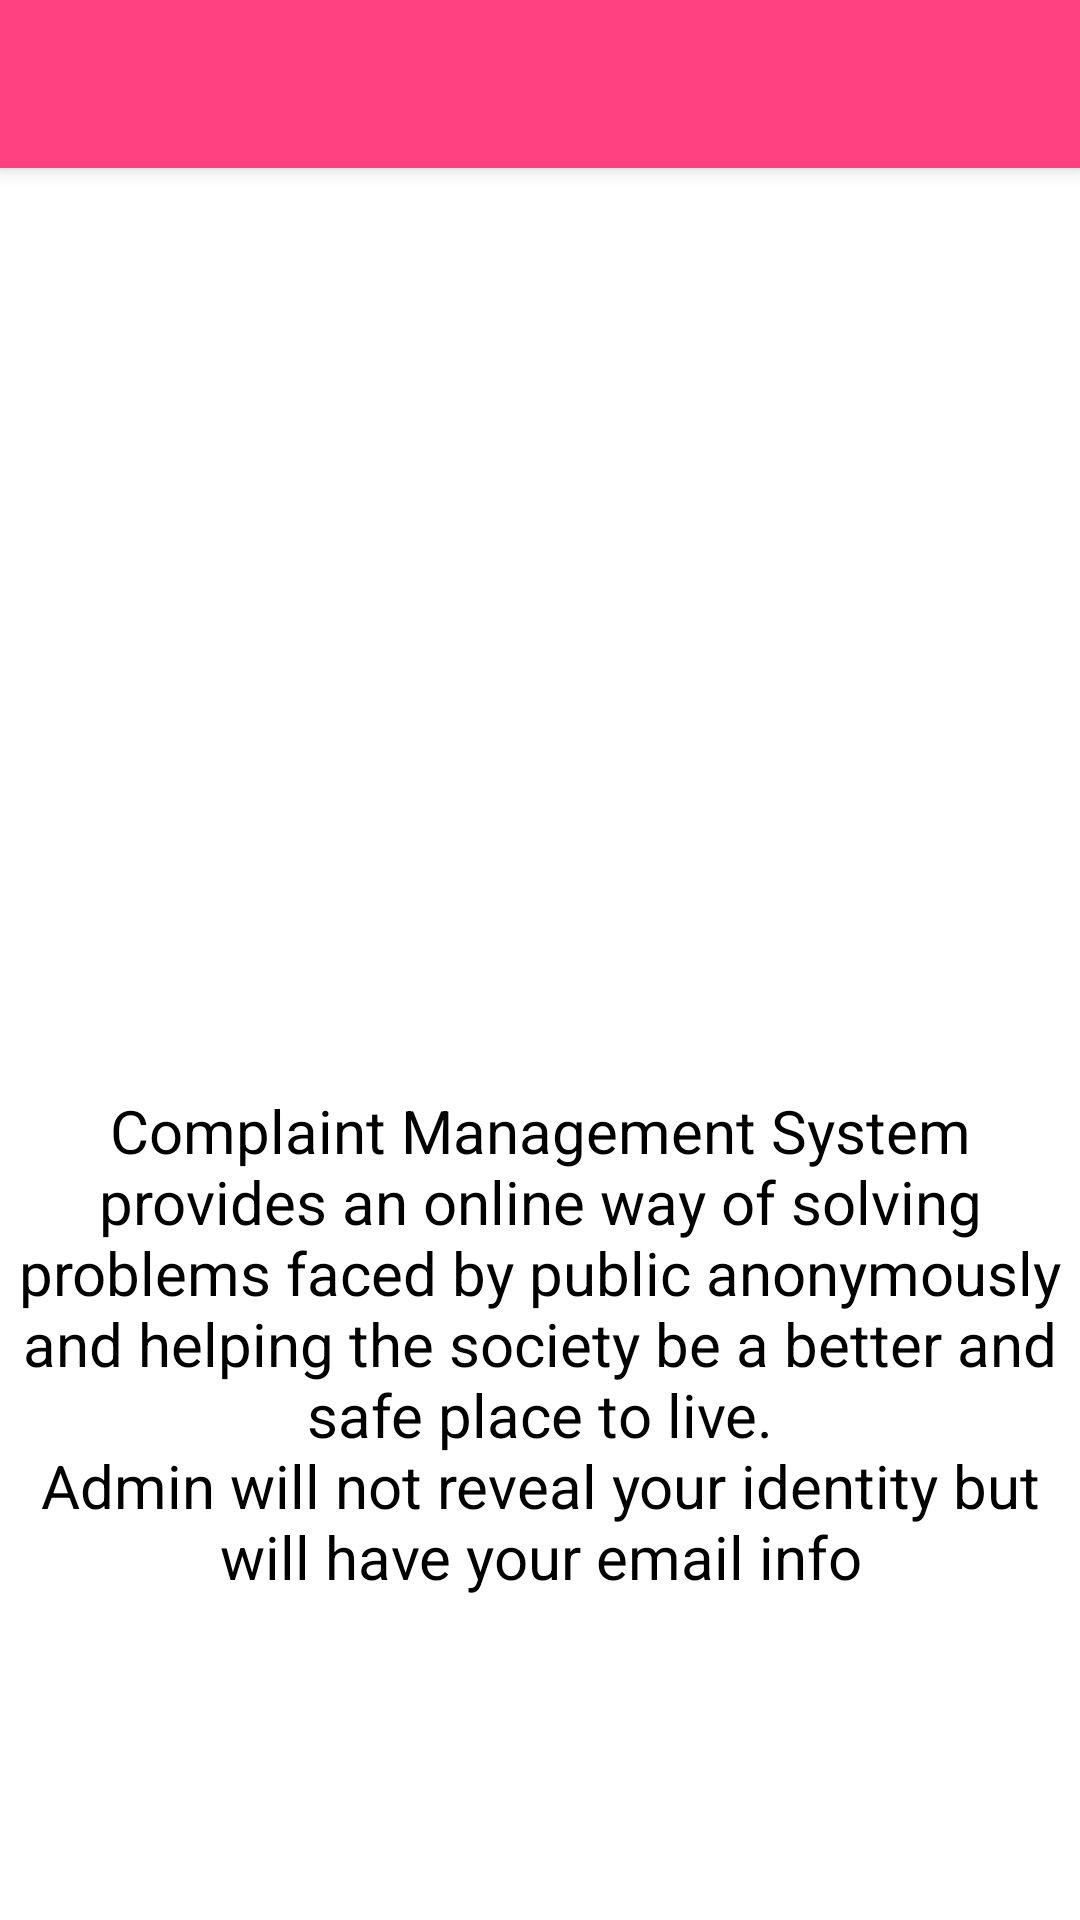

Android layout source for this screen:
<!-- AndroidManifest.xml: application theme AppTheme -->
<!-- res/layout/app_bar_navigation_complaint.xml -->
<?xml version="1.0" encoding="utf-8"?>
<android.support.design.widget.CoordinatorLayout xmlns:android="http://schemas.android.com/apk/res/android"
xmlns:app="http://schemas.android.com/apk/res-auto"
xmlns:tools="http://schemas.android.com/tools"
android:layout_width="match_parent"
android:layout_height="match_parent"
android:fitsSystemWindows="true"
tools:context="com.example.ishu.carevault.activites.NavigationComplaint">

<android.support.design.widget.AppBarLayout
    android:layout_width="match_parent"
    android:layout_height="wrap_content"
    android:theme="@style/AppTheme.AppBarOverlay">

    <android.support.v7.widget.Toolbar
        xmlns:android="http://schemas.android.com/apk/res/android"
        android:layout_width="match_parent"
        android:layout_height="wrap_content"
        android:id="@+id/toolbar"
        android:theme="@style/ThemeOverlay.AppCompat.Dark.ActionBar" />
</android.support.design.widget.AppBarLayout>

<include layout="@layout/content_navigation_complaint" />



</android.support.design.widget.CoordinatorLayout>
<!-- res/layout/content_navigation_complaint.xml (included above) -->
<?xml version="1.0" encoding="utf-8"?>
<RelativeLayout xmlns:android="http://schemas.android.com/apk/res/android"
    xmlns:app="http://schemas.android.com/apk/res-auto"
    xmlns:tools="http://schemas.android.com/tools"
    android:layout_width="match_parent"
    android:layout_height="match_parent"
    android:paddingBottom="@dimen/activity_vertical_margin"
    android:paddingLeft="@dimen/activity_horizontal_margin"
    android:paddingRight="@dimen/activity_horizontal_margin"
    android:paddingTop="@dimen/activity_vertical_margin"
    android:background="@color/white"
    android:id="@+id/content_frame"
    app:layout_behavior="@string/appbar_scrolling_view_behavior"
    tools:context="com.example.ishu.carevault.activites.NavigationComplaint"
    tools:showIn="@layout/app_bar_navigation_complaint">
    <LinearLayout
        android:layout_width="match_parent"
        android:layout_height="match_parent"
        android:orientation="vertical">
        <LinearLayout
            android:layout_width="match_parent"
            android:layout_height="wrap_content"
            android:layout_weight=".5">
        <ImageView
            android:id="@+id/ImageView3_Left"
            android:layout_width="350dp"
            android:layout_height="200dp"
            android:layout_gravity="center_horizontal"/>
        </LinearLayout>
        <LinearLayout
            android:layout_width="match_parent"
            android:layout_height="wrap_content"
            android:layout_weight=".5">
        <TextView
            android:layout_width="fill_parent"
            android:layout_height="wrap_content"
            android:id="@+id/TextViewTopTitle"
            android:text="@string/complainthome"
            android:textColor="@color/black"
            android:layout_gravity="top"
            android:textSize="20sp"
            android:gravity="top|center" />
        </LinearLayout>
    </LinearLayout>
</RelativeLayout>
<!-- resources referenced by this layout -->
<resources>
  <color name="black">#000</color>
  <color name="white">#FFF</color>
  <string name="complainthome">Complaint Management System provides an online way of solving problems faced by public anonymously and helping the society be a better and safe place to live.\nAdmin will not reveal your identity but will have your email info
  </string>
  <style name="AppTheme.AppBarOverlay" parent="ThemeOverlay.AppCompat.Dark.ActionBar" />
  <style name="AppTheme" parent="Theme.AppCompat.Light.DarkActionBar">
          
          <item name="colorPrimary">@color/colorAccent</item>
          <item name="colorPrimaryDark">#FF4066</item>
          <item name="colorAccent">@color/colorAccent</item>
          <item name="windowActionBar">false</item>
          <item name="windowNoTitle">true</item>
      </style>
  <color name="colorAccent">#FF4081</color>
</resources>
